10-way image classification set "dataset" from GitHub (Navoneel-nath/Flipkart-Grid-6.0); label vocabulary: garlic, ginger, guava, lemon, tomato, apple, cucumber, green chili, onion, potato.

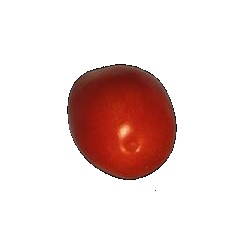
Label: tomato

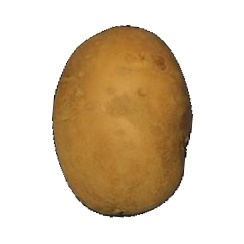
Label: potato

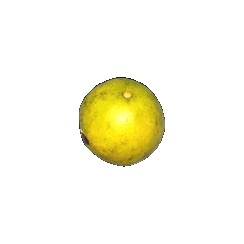
Label: guava

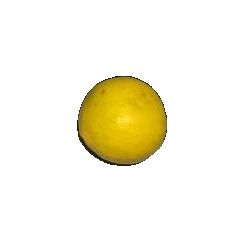
Label: lemon

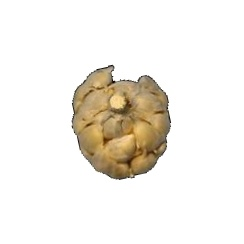
Label: garlic

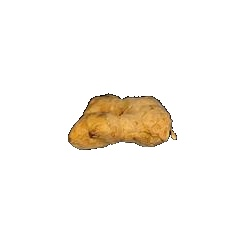
Label: ginger
